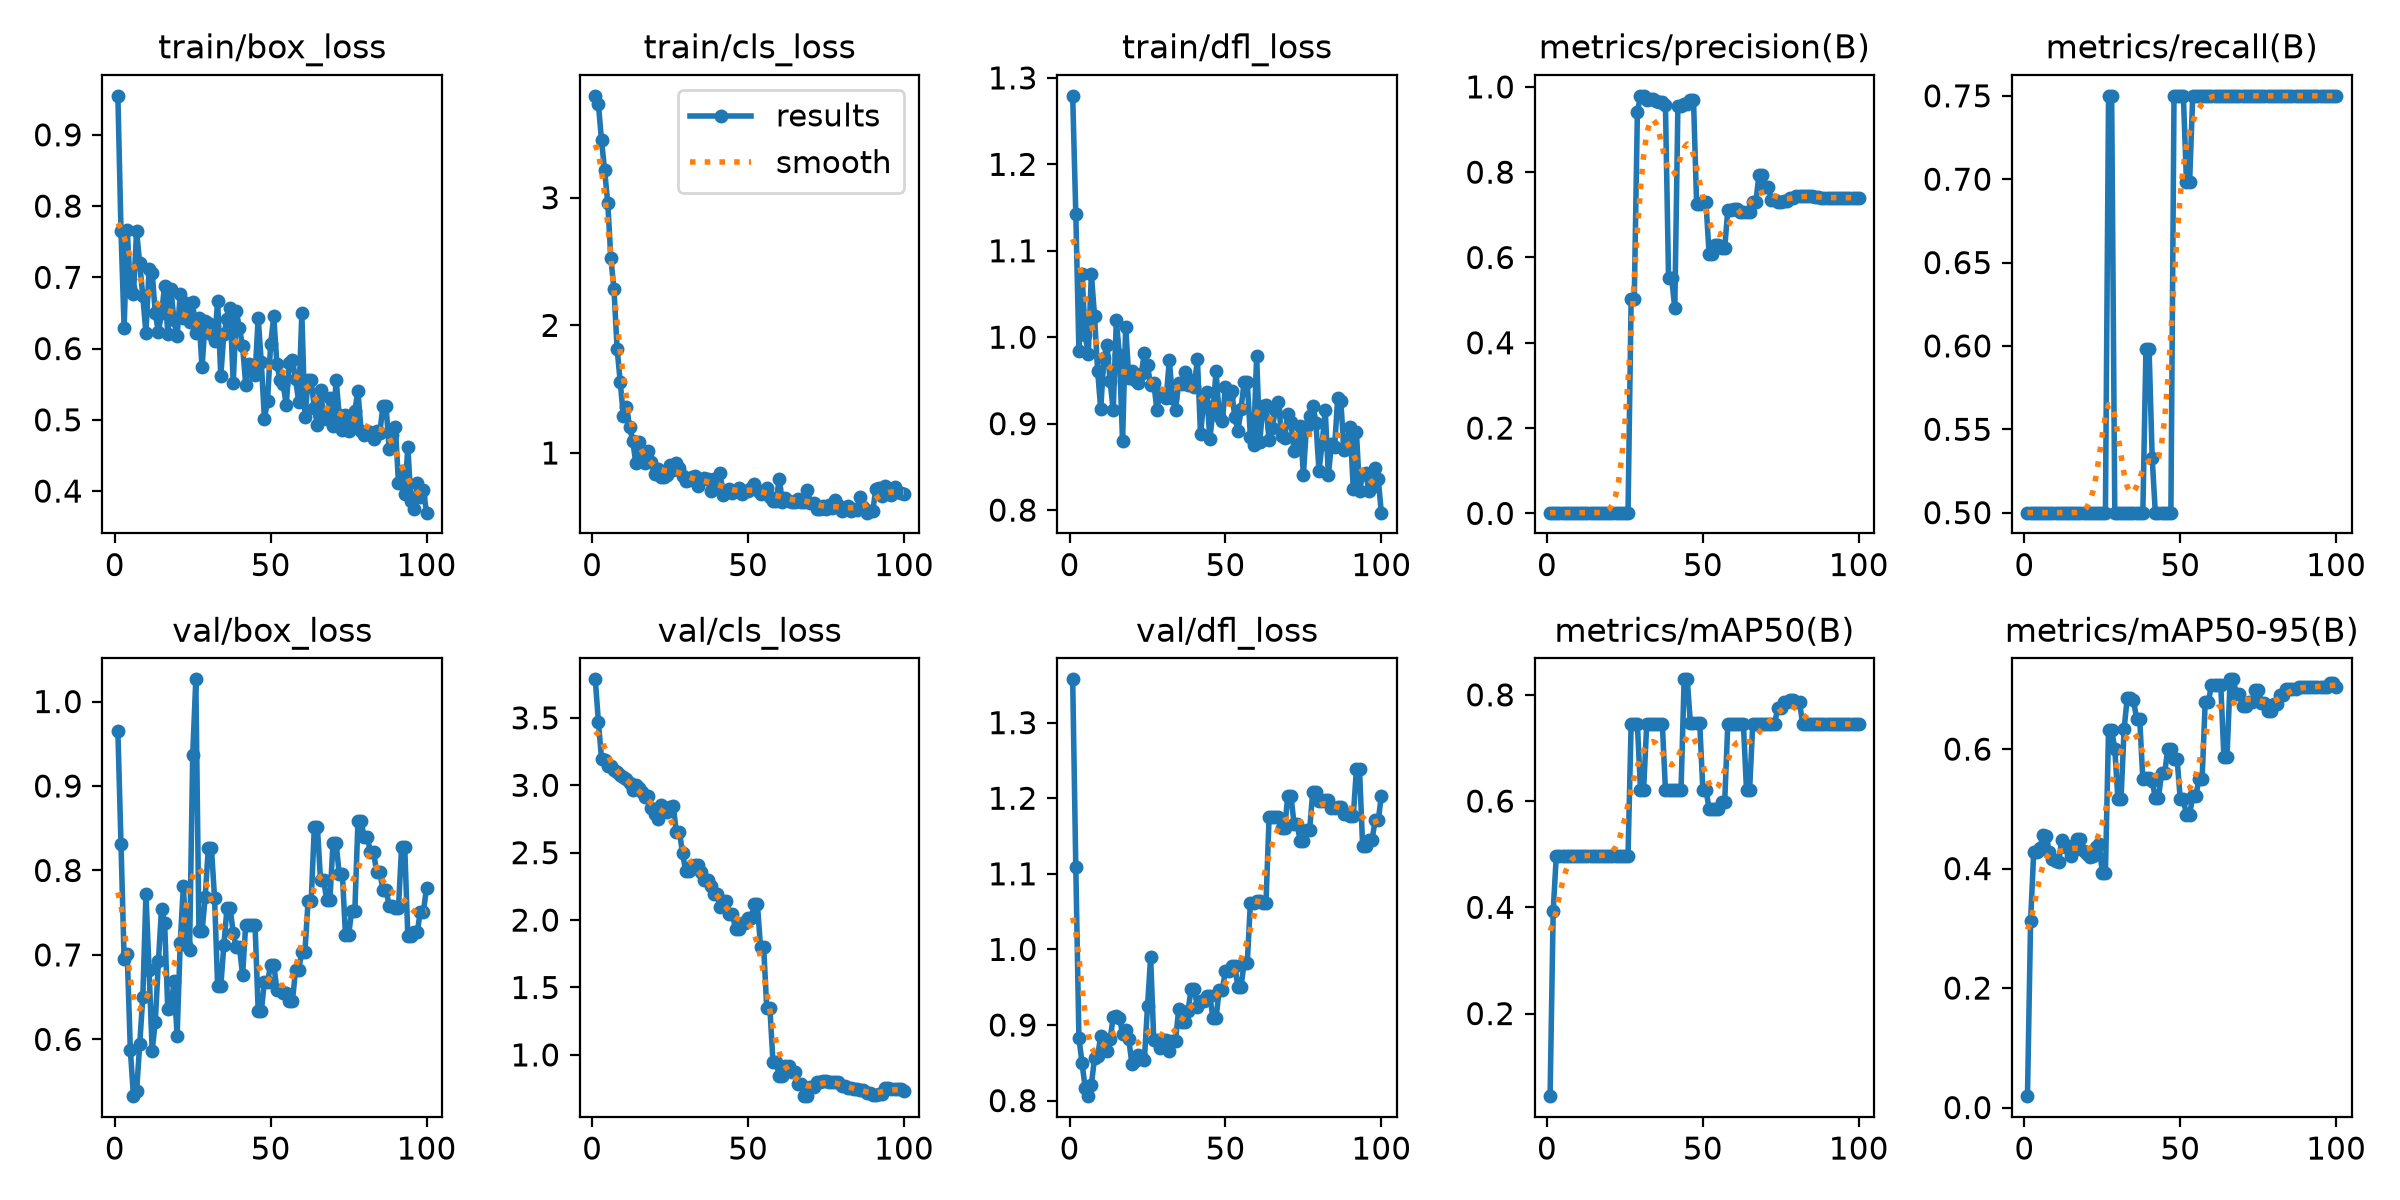

The file beside this chart, header and first rows:
epoch, time, train/box_loss, train/cls_loss, train/dfl_loss, metrics/precision(B), metrics/recall(B), metrics/mAP50(B), metrics/mAP50-95(B), val/box_loss, val/cls_loss, val/dfl_loss, lr/pg0, lr/pg1, lr/pg2
1, 15.31, 0.9547, 3.798, 1.279, 0.00167, 0.5, 0.04453, 0.01904, 0.9649, 3.786, 1.357, 1.667e-05, 1.667e-05, 1.667e-05
2, 31.61, 0.7652, 3.734, 1.143, 0.00167, 0.5, 0.3934, 0.3127, 0.8316, 3.472, 1.109, 4.95149e-05, 4.95149e-05, 4.95149e-05
3, 47.4, 0.6295, 3.451, 0.9844, 0.00167, 0.5, 0.4975, 0.4274, 0.6946, 3.198, 0.8834, 8.16997e-05, 8.16997e-05, 8.16997e-05
4, 63.2, 0.7661, 3.214, 1.073, 0.00167, 0.5, 0.4975, 0.427, 0.7008, 3.184, 0.8498, 0.0001132, 0.0001132, 0.0001132
5, 79.75, 0.6856, 2.96, 1.003, 0.00167, 0.5, 0.4975, 0.4346, 0.5875, 3.144, 0.8172, 0.0001441, 0.0001441, 0.0001441
6, 99.06, 0.6759, 2.524, 0.9807, 0.00167, 0.5, 0.4975, 0.456, 0.5327, 3.141, 0.8059, 0.0001743, 0.0001743, 0.0001743
7, 117.1, 0.765, 2.282, 1.073, 0.00167, 0.5, 0.4975, 0.4551, 0.5384, 3.111, 0.8211, 0.0002038, 0.0002038, 0.0002038
8, 133.2, 0.7194, 1.818, 1.025, 0.00167, 0.5, 0.4975, 0.4284, 0.5942, 3.095, 0.856, 0.0002327, 0.0002327, 0.0002327
9, 148.7, 0.6735, 1.559, 0.9613, 0.00167, 0.5, 0.4975, 0.4159, 0.6503, 3.08, 0.8587, 0.0002609, 0.0002609, 0.0002609
10, 164.9, 0.6212, 1.291, 0.9166, 0.00167, 0.5, 0.4975, 0.4132, 0.7721, 3.062, 0.8858, 0.0002885, 0.0002885, 0.0002885
11, 180.6, 0.7111, 1.362, 0.9758, 0.00167, 0.5, 0.4975, 0.4104, 0.6826, 3.044, 0.8816, 0.0003154, 0.0003154, 0.0003154
12, 196.5, 0.7067, 1.205, 0.9912, 0.00167, 0.5, 0.4975, 0.4477, 0.5868, 3.016, 0.8657, 0.0003417, 0.0003417, 0.0003417
13, 214.8, 0.6494, 1.098, 0.9492, 0.00167, 0.5, 0.4975, 0.4356, 0.6208, 2.965, 0.8809, 0.0003672, 0.0003672, 0.0003672
14, 231.6, 0.6232, 0.9203, 0.9156, 0.00167, 0.5, 0.4975, 0.4372, 0.6923, 2.999, 0.9103, 0.0003922, 0.0003922, 0.0003922
15, 245.1, 0.6497, 1.082, 1.019, 0.00167, 0.5, 0.4975, 0.4211, 0.7549, 2.978, 0.9121, 0.0004164, 0.0004164, 0.0004164
16, 258.1, 0.6882, 0.9736, 0.979, 0.00167, 0.5, 0.4975, 0.4306, 0.7376, 2.951, 0.9093, 0.00044, 0.00044, 0.00044
17, 271.6, 0.6211, 0.9244, 0.8794, 0.00167, 0.5, 0.4975, 0.4491, 0.6357, 2.911, 0.8886, 0.000463, 0.000463, 0.000463
18, 285.1, 0.684, 1.013, 1.012, 0.00167, 0.5, 0.4975, 0.4494, 0.6366, 2.917, 0.8938, 0.0004853, 0.0004853, 0.0004853
19, 297.9, 0.6395, 0.9314, 0.9532, 0.00167, 0.5, 0.4975, 0.4298, 0.6688, 2.833, 0.8813, 0.0005069, 0.0005069, 0.0005069
20, 310.7, 0.617, 0.8388, 0.9613, 0.00167, 0.5, 0.4975, 0.4243, 0.6042, 2.788, 0.8481, 0.0005278, 0.0005278, 0.0005278
21, 323.6, 0.6767, 0.8781, 0.9502, 0.00167, 0.5, 0.4975, 0.4202, 0.7145, 2.753, 0.8527, 0.0005481, 0.0005481, 0.0005481
22, 336.4, 0.6433, 0.8122, 0.9475, 0.00167, 0.5, 0.4975, 0.4218, 0.7817, 2.852, 0.861, 0.0005678, 0.0005678, 0.0005678
23, 349.5, 0.6639, 0.809, 0.9574, 0.00167, 0.5, 0.4975, 0.437, 0.7116, 2.839, 0.8571, 0.0005868, 0.0005868, 0.0005868
24, 362.1, 0.6367, 0.8304, 0.9819, 0.00167, 0.5, 0.4975, 0.4404, 0.7061, 2.803, 0.8541, 0.0006051, 0.0006051, 0.0006051
25, 374.7, 0.6651, 0.9023, 0.9676, 0.00167, 0.5, 0.4975, 0.3927, 0.9366, 2.839, 0.9247, 0.0006228, 0.0006228, 0.0006228
26, 389.3, 0.6226, 0.8628, 0.9444, 0.00167, 0.5, 0.4975, 0.3931, 1.026, 2.849, 0.9899, 0.0006398, 0.0006398, 0.0006398
27, 402.1, 0.6425, 0.9212, 0.9474, 0.5017, 0.75, 0.745, 0.6322, 0.7278, 2.653, 0.8807, 0.0006561, 0.0006561, 0.0006561
28, 414.6, 0.5735, 0.8797, 0.9163, 0.5017, 0.75, 0.745, 0.6322, 0.7278, 2.653, 0.8807, 0.0006718, 0.0006718, 0.0006718
29, 427.1, 0.6387, 0.8218, 0.9338, 0.9412, 0.5, 0.745, 0.6007, 0.7681, 2.496, 0.8702, 0.0006868, 0.0006868, 0.0006868
30, 440.9, 0.6356, 0.7786, 0.9346, 0.979, 0.5, 0.6212, 0.5165, 0.8269, 2.361, 0.88, 0.0007012, 0.0007012, 0.0007012
31, 454.2, 0.6208, 0.788, 0.9292, 0.979, 0.5, 0.6212, 0.5165, 0.8269, 2.361, 0.88, 0.0007149, 0.0007149, 0.0007149
32, 467.1, 0.6106, 0.8114, 0.9741, 0.9681, 0.5, 0.745, 0.6343, 0.768, 2.402, 0.8653, 0.0007279, 0.0007279, 0.0007279
33, 479.7, 0.6663, 0.8182, 0.9298, 0.9725, 0.5, 0.745, 0.6857, 0.6627, 2.407, 0.8794, 0.0007403, 0.0007403, 0.0007403
34, 492.3, 0.5616, 0.7432, 0.9163, 0.9725, 0.5, 0.745, 0.6857, 0.6627, 2.407, 0.8794, 0.000752, 0.000752, 0.000752
35, 505.3, 0.6203, 0.7866, 0.9474, 0.9668, 0.5, 0.745, 0.6829, 0.7119, 2.357, 0.9211, 0.0007631, 0.0007631, 0.0007631
36, 518, 0.641, 0.8044, 0.9454, 0.9637, 0.5, 0.745, 0.6505, 0.7556, 2.298, 0.9044, 0.0007735, 0.0007735, 0.0007735
37, 531.5, 0.657, 0.7949, 0.96, 0.9637, 0.5, 0.745, 0.6505, 0.7556, 2.298, 0.9044, 0.0007832, 0.0007832, 0.0007832
38, 545.3, 0.5518, 0.704, 0.9444, 0.9584, 0.5, 0.6212, 0.5495, 0.7258, 2.253, 0.919, 0.0007923, 0.0007923, 0.0007923
39, 560.1, 0.6521, 0.7973, 0.9504, 0.5507, 0.5981, 0.6212, 0.5509, 0.7089, 2.195, 0.9474, 0.0008007, 0.0008007, 0.0008007
40, 574.4, 0.6283, 0.7541, 0.9419, 0.5507, 0.5981, 0.6212, 0.5509, 0.7089, 2.195, 0.9474, 0.0008085, 0.0008085, 0.0008085
41, 587.6, 0.6037, 0.8438, 0.9752, 0.4811, 0.5328, 0.6212, 0.5472, 0.676, 2.097, 0.9243, 0.0008156, 0.0008156, 0.0008156
42, 602, 0.5494, 0.6685, 0.8882, 0.956, 0.5, 0.6212, 0.518, 0.7359, 2.144, 0.9321, 0.000822, 0.000822, 0.000822
43, 615.2, 0.5784, 0.704, 0.9237, 0.956, 0.5, 0.6212, 0.518, 0.7359, 2.144, 0.9321, 0.0008278, 0.0008278, 0.0008278
44, 628.4, 0.5725, 0.7147, 0.9368, 0.9607, 0.5, 0.8292, 0.5595, 0.7352, 2.044, 0.9379, 0.0008329, 0.0008329, 0.0008329
45, 643.2, 0.5626, 0.6897, 0.8821, 0.9607, 0.5, 0.8292, 0.5595, 0.7352, 2.044, 0.9379, 0.0008374, 0.0008374, 0.0008374
46, 656.4, 0.6431, 0.701, 0.9155, 0.9703, 0.5, 0.7462, 0.6009, 0.6334, 1.932, 0.9094, 0.0008412, 0.0008412, 0.0008412
47, 669.2, 0.5807, 0.7223, 0.9605, 0.9703, 0.5, 0.7462, 0.6009, 0.6334, 1.932, 0.9094, 0.0008443, 0.0008443, 0.0008443
48, 683.5, 0.5018, 0.6767, 0.9083, 0.7262, 0.75, 0.7462, 0.583, 0.668, 1.976, 0.9467, 0.0008468, 0.0008468, 0.0008468
49, 697.8, 0.5264, 0.7053, 0.9031, 0.7262, 0.75, 0.7462, 0.583, 0.668, 1.976, 0.9467, 0.0008486, 0.0008486, 0.0008486
50, 713.6, 0.6062, 0.702, 0.9428, 0.7292, 0.75, 0.6212, 0.5161, 0.6884, 2.013, 0.9715, 0.0008498, 0.0008498, 0.0008498
51, 728.4, 0.6455, 0.7255, 0.933, 0.7292, 0.75, 0.6212, 0.5161, 0.6884, 2.013, 0.9715, 0.0008418, 0.0008418, 0.0008418
52, 741.3, 0.5778, 0.7543, 0.9382, 0.6086, 0.6981, 0.5855, 0.4895, 0.6588, 2.116, 0.9775, 0.0008253, 0.0008253, 0.0008253
53, 754.9, 0.5558, 0.7071, 0.9076, 0.6086, 0.6981, 0.5855, 0.4895, 0.6588, 2.116, 0.9775, 0.0008088, 0.0008088, 0.0008088
54, 768.3, 0.5501, 0.6807, 0.8912, 0.6288, 0.75, 0.5855, 0.5222, 0.655, 1.8, 0.9507, 0.0007923, 0.0007923, 0.0007923
55, 781.5, 0.5212, 0.6849, 0.917, 0.6288, 0.75, 0.5855, 0.5222, 0.655, 1.8, 0.9507, 0.0007758, 0.0007758, 0.0007758
56, 794.6, 0.5799, 0.7231, 0.9486, 0.6211, 0.75, 0.5977, 0.5493, 0.6458, 1.349, 0.9826, 0.0007593, 0.0007593, 0.0007593
57, 807.1, 0.584, 0.6512, 0.9484, 0.6211, 0.75, 0.5977, 0.5493, 0.6458, 1.349, 0.9826, 0.0007428, 0.0007428, 0.0007428
58, 819.8, 0.5566, 0.6262, 0.885, 0.7117, 0.75, 0.745, 0.678, 0.6827, 0.946, 1.061, 0.0007263, 0.0007263, 0.0007263
59, 833.1, 0.5252, 0.6209, 0.8748, 0.7117, 0.75, 0.745, 0.678, 0.6827, 0.946, 1.061, 0.0007098, 0.0007098, 0.0007098
60, 847.2, 0.6495, 0.7985, 0.9781, 0.7146, 0.75, 0.745, 0.7077, 0.704, 0.8462, 1.064, 0.0006933, 0.0006933, 0.0006933
... 40 more rows
